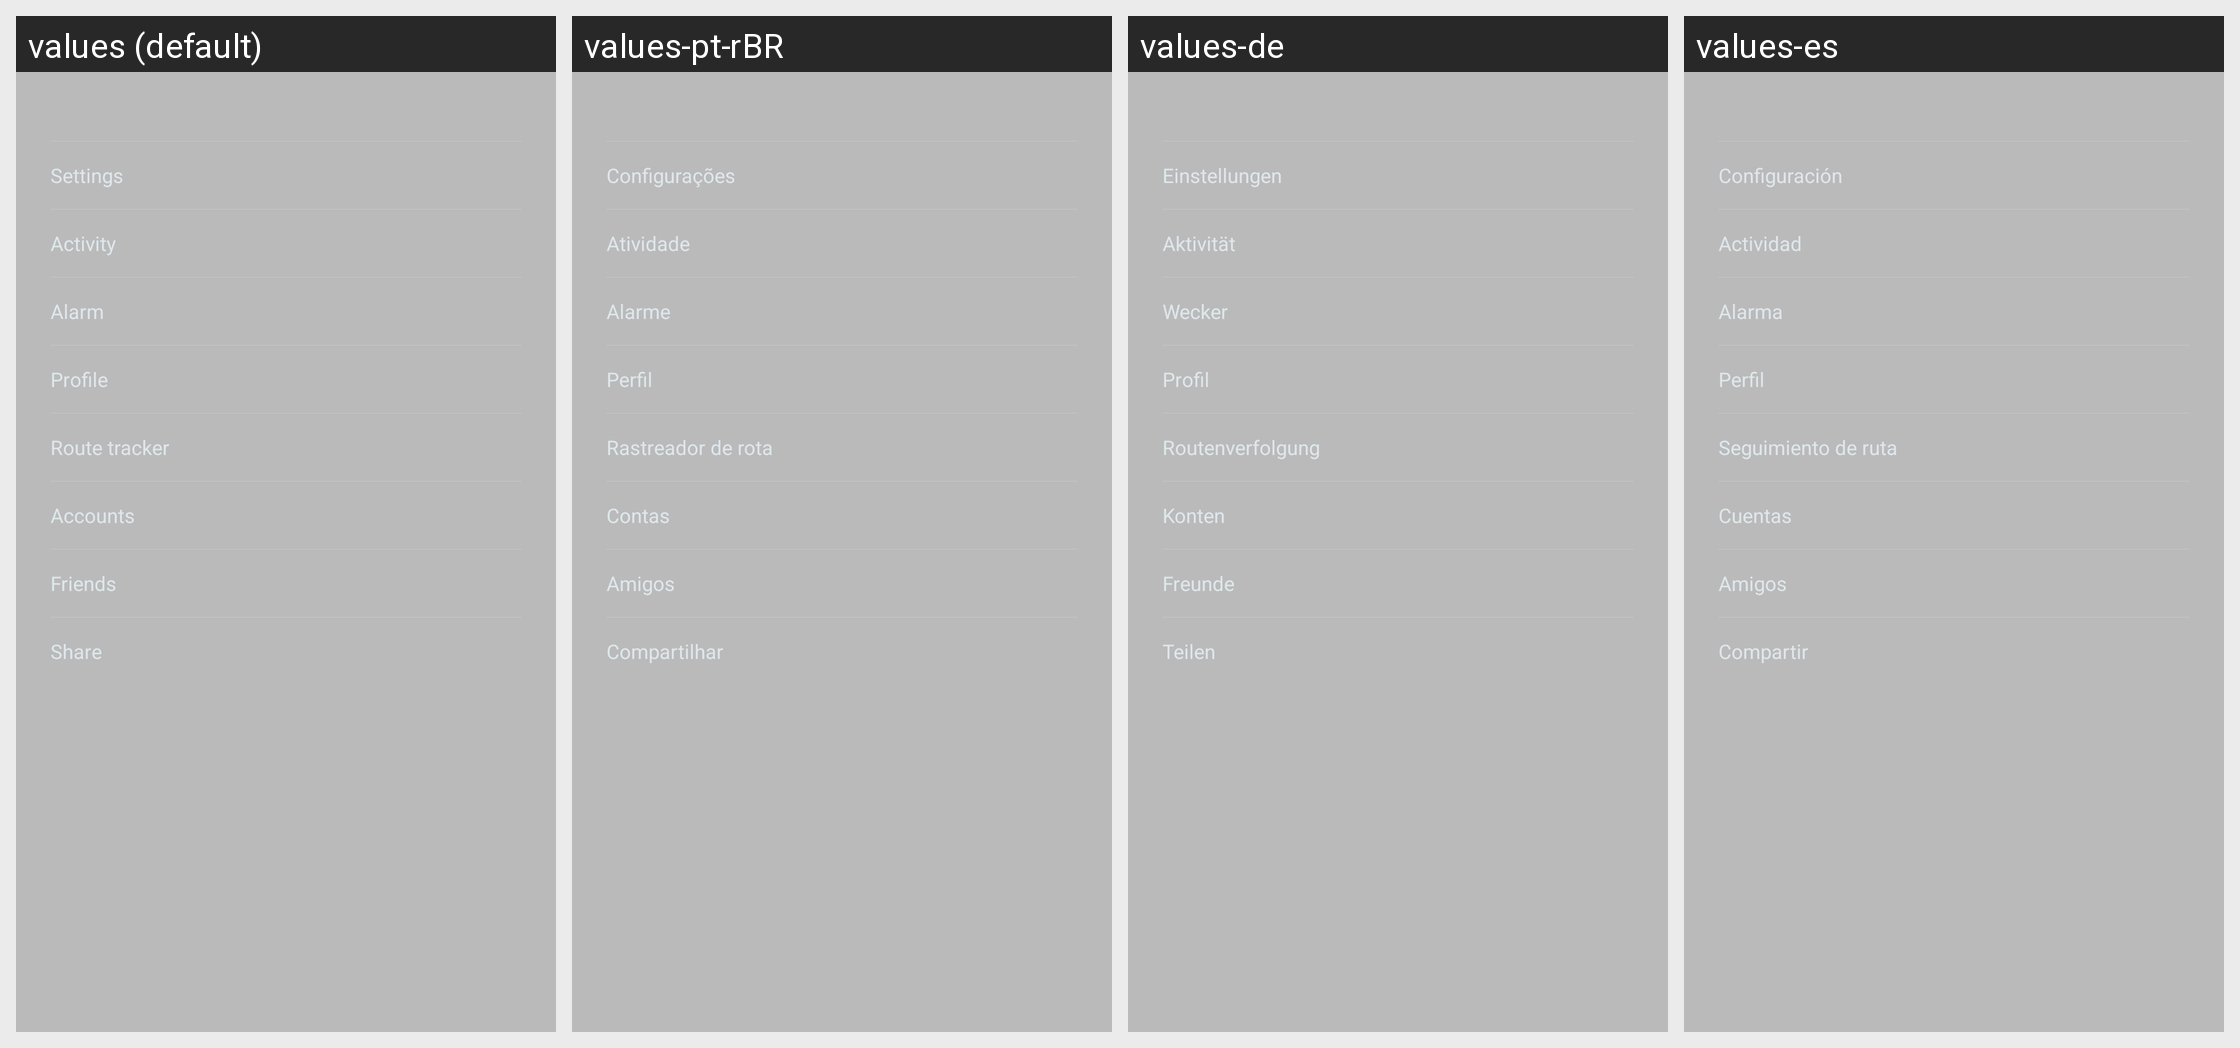

The Android screen above is rendered under several locales of the same app. Produce the string resources it draws, with the default and per-locale values.
Android screen res/layout/view_main_menu.xml rendered under 4 locales, left to right: values (default), values-pt-rBR, values-de, values-es. Device: Nexus 5 (rendered at 1080×1920; each locale shown at half size, 540×960, under a caption strip naming it); theme AppTheme.
Other locales in the repository, not shown: values-as-rIN, values-bn-rIN, values-es-rUS, values-fr, values-gu-rIN, values-hi, values-in, values-it, values-kn-rIN, values-ko, values-lt, values-ml-rIN, values-mr-rIN, values-ms-rMY, values-my-rMM, values-pa-rIN, values-ro, values-ru, values-ta-rIN, values-te-rIN, values-th, values-tr, values-uk, values-vi, values-zh-rCN, values-zh-rHK, values-zh-rTW.
Strings drawn on this screen, with the default value and each locale's value (text and hints the layout hard-codes, and strings that could not be matched under every locale, appear in the picture but are not listed):

action_pop_my_bracelet
  values: Settings
  values-pt-rBR: Configurações
  values-de: Einstellungen
  values-es: Configuración

action_pop_sensorhub
  values: Activity
  values-pt-rBR: Atividade
  values-de: Aktivität
  values-es: Actividad

action_pop_smart_alarms
  values: Alarm
  values-pt-rBR: Alarme
  values-de: Wecker
  values-es: Alarma

personal_info
  values: Profile
  values-pt-rBR: Perfil
  values-de: Profil
  values-es: Perfil

sport_running_helper
  values: Route tracker
  values-pt-rBR: Rastreador de rota
  values-de: Routenverfolgung
  values-es: Seguimiento de ruta

action_pop_service
  values: Accounts
  values-pt-rBR: Contas
  values-de: Konten
  values-es: Cuentas

title_friend_list
  values: Friends
  values-pt-rBR: Amigos
  values-de: Freunde
  values-es: Amigos

share
  values: Share
  values-pt-rBR: Compartilhar
  values-de: Teilen
  values-es: Compartir
